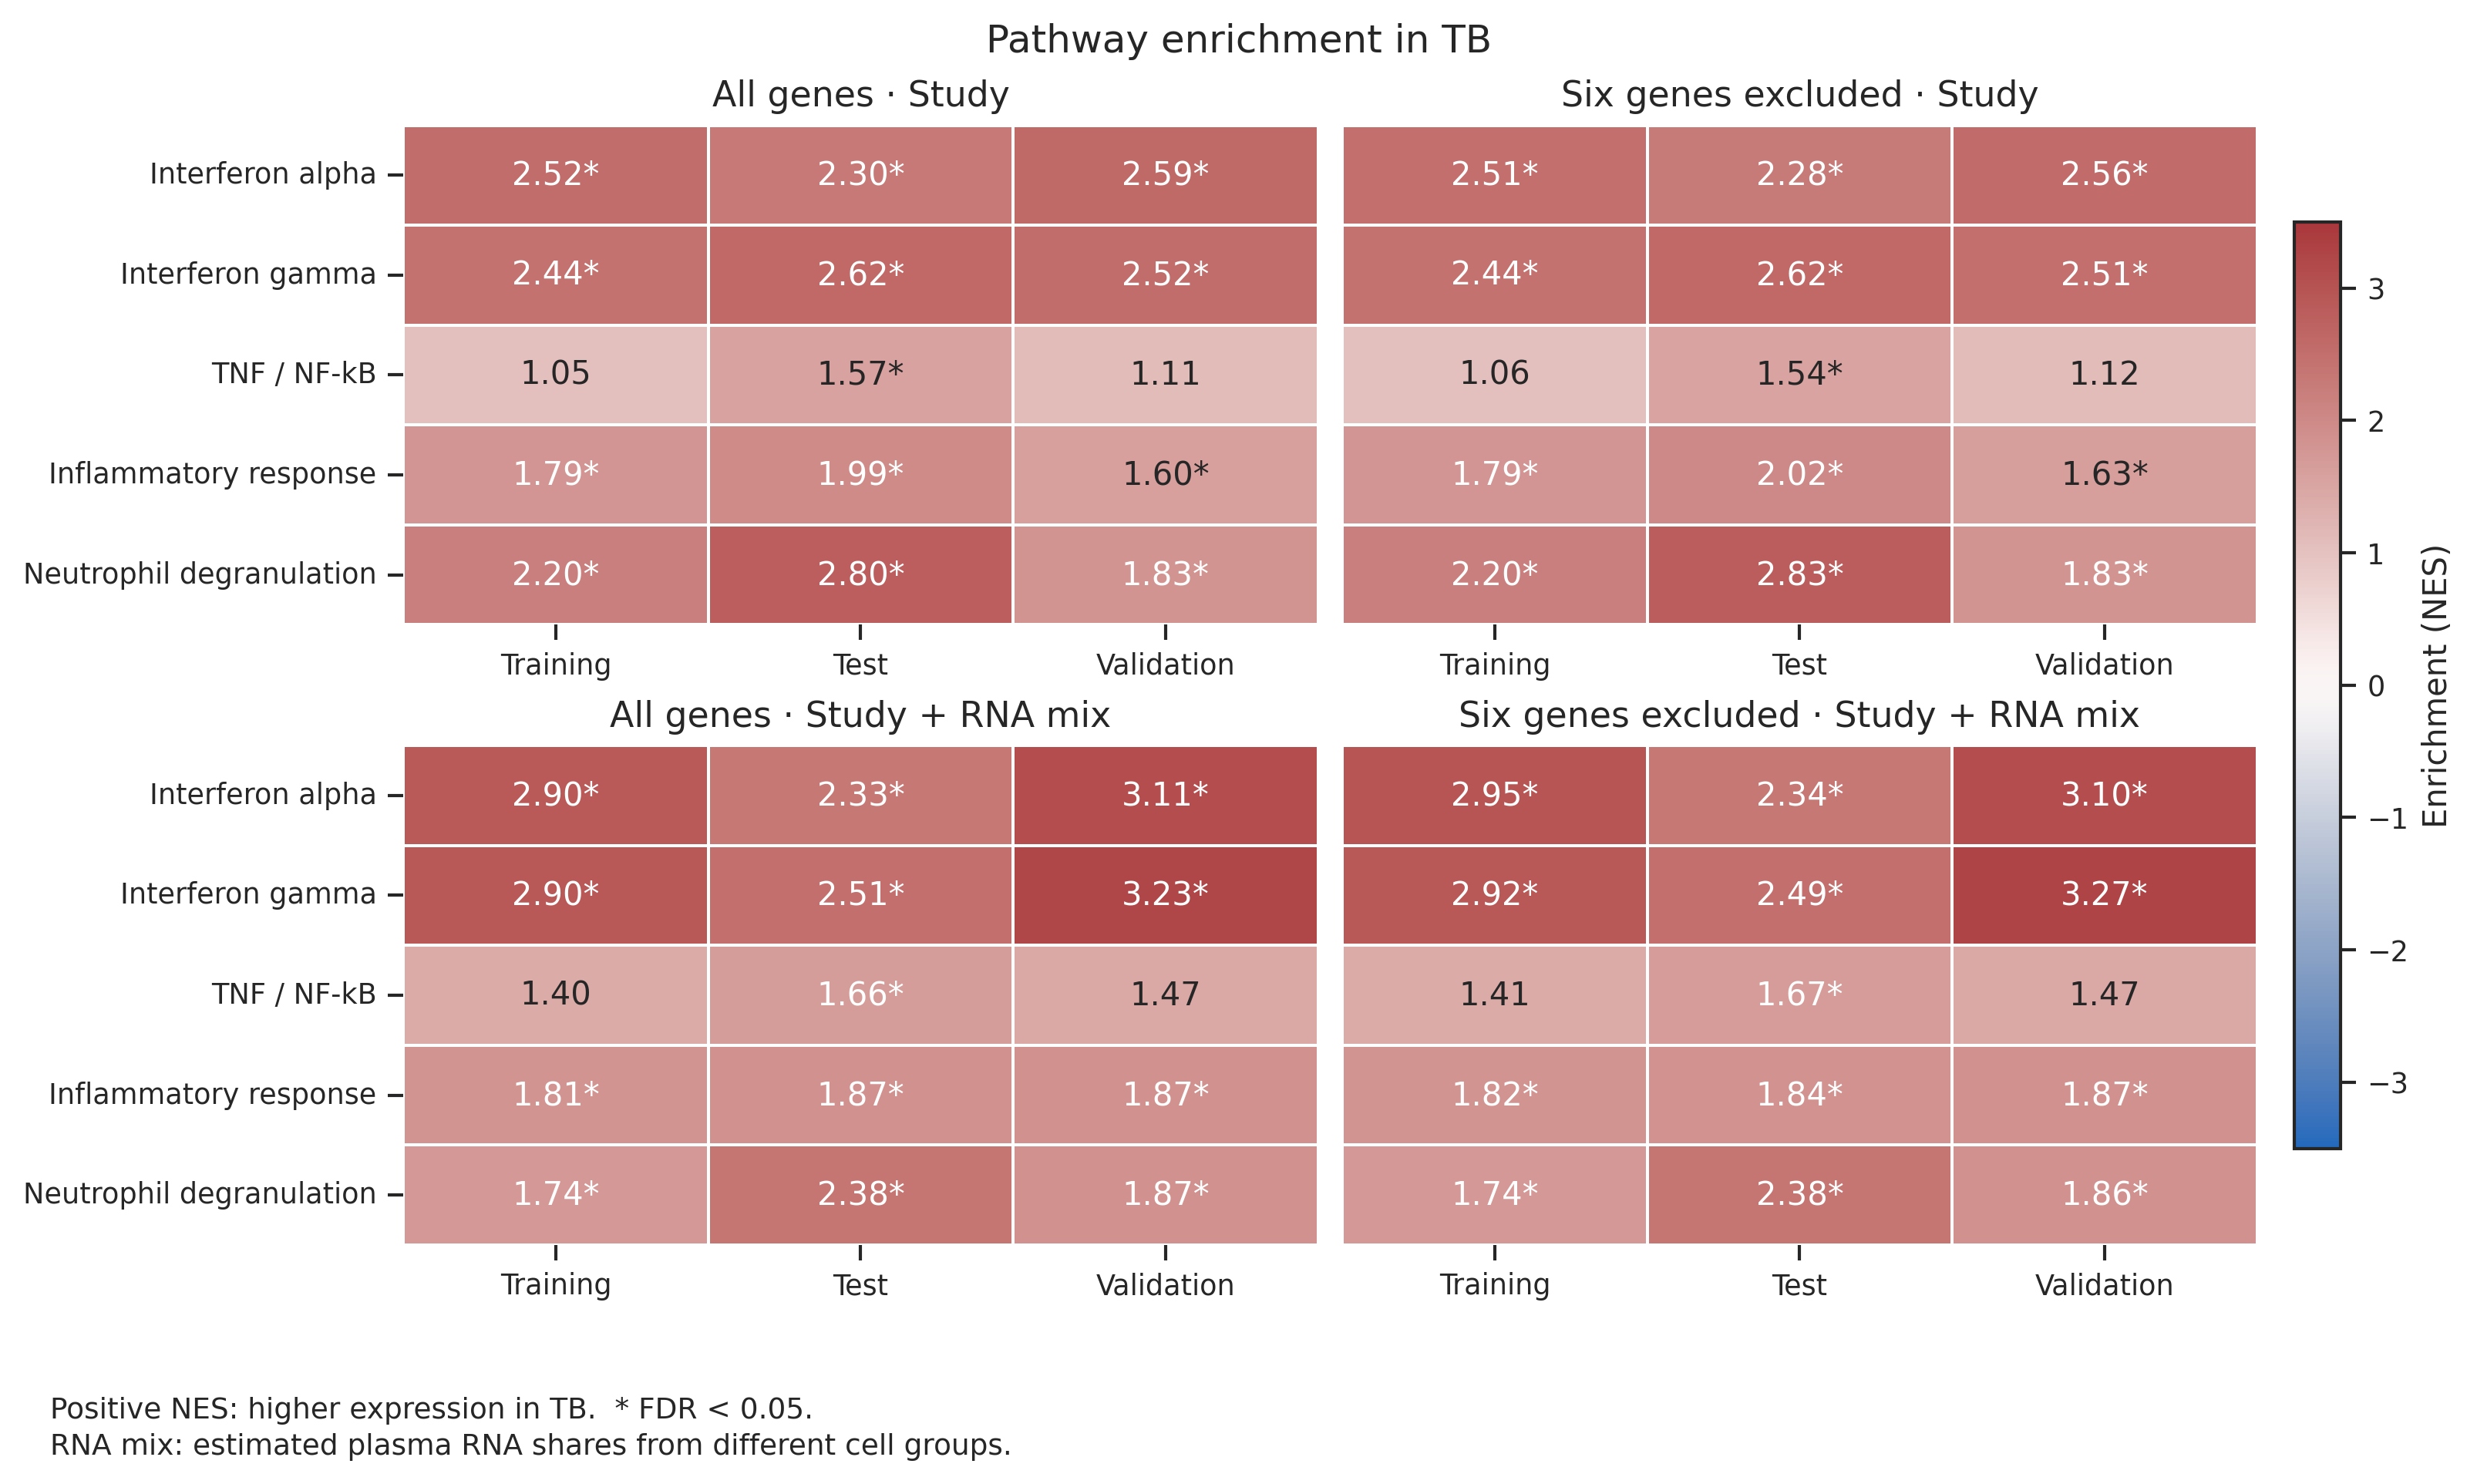

Source data for this figure (header and first rows):
pathway, enrichment_score, nes, nominal_p, gsea_fdr, leading_edge_genes, ranked_genes, pathway_genes_tested, split, adjustment, panel
HALLMARK_INTERFERON_ALPHA_RESPONSE, 0.6519, 2.525, 0.0, 0.0, GBP2;IFITM3;LAP3;BATF2;IFIT3;UBE2L6;WARS…, 11264, 91, train, Cohort, All expressed genes
HALLMARK_INTERFERON_GAMMA_RESPONSE, 0.5891, 2.44, 0.0, 0.0, APOL6;STAT1;VAMP5;IFITM3;LAP3;BATF2;IFIT…, 11264, 185, train, Cohort, All expressed genes
REACTOME_NEUTROPHIL_DEGRANULATION, 0.5056, 2.198, 0.0, 0.0, ELANE;GPI;MPO;PRTN3;CTSG;CST3;S100A9;CTS…, 11264, 404, train, Cohort, All expressed genes
HALLMARK_INFLAMMATORY_RESPONSE, 0.4446, 1.791, 0.0, 0.001912, TNFSF10;IRF1;GNA15;MARCO;CLEC5A;SEMA4D;A…, 11264, 132, train, Cohort, All expressed genes
HALLMARK_TNFA_SIGNALING_VIA_NFKB, 0.2596, 1.052, 0.3673, 0.4473, IRF1;IFIT2;PFKFB3;EIF1;SOCS3;SOD2;GADD45…, 11264, 157, train, Cohort, All expressed genes
HALLMARK_INTERFERON_ALPHA_RESPONSE, 0.6522, 2.507, 0.0, 0.0, GBP2;IFITM3;LAP3;BATF2;IFIT3;UBE2L6;WARS…, 11258, 91, train, Cohort, Exclude XGBoost six
HALLMARK_INTERFERON_GAMMA_RESPONSE, 0.5894, 2.443, 0.0, 0.0, APOL6;STAT1;VAMP5;IFITM3;LAP3;BATF2;IFIT…, 11258, 185, train, Cohort, Exclude XGBoost six
REACTOME_NEUTROPHIL_DEGRANULATION, 0.5034, 2.199, 0.0, 0.0, ELANE;GPI;MPO;PRTN3;CTSG;CST3;S100A9;CTS…, 11258, 402, train, Cohort, Exclude XGBoost six
HALLMARK_INFLAMMATORY_RESPONSE, 0.4449, 1.791, 0.0, 0.001722, TNFSF10;IRF1;GNA15;MARCO;CLEC5A;SEMA4D;A…, 11258, 132, train, Cohort, Exclude XGBoost six
HALLMARK_TNFA_SIGNALING_VIA_NFKB, 0.2598, 1.063, 0.3658, 0.4214, IRF1;IFIT2;PFKFB3;EIF1;SOCS3;SOD2;GADD45…, 11258, 157, train, Cohort, Exclude XGBoost six
HALLMARK_INTERFERON_GAMMA_RESPONSE, 0.6654, 2.902, 0.0, 0.0, LAP3;APOL6;PSME2;WARS1;STAT1;IRF1;VAMP5;…, 11264, 185, train, Cohort + composition, All expressed genes
HALLMARK_INTERFERON_ALPHA_RESPONSE, 0.731, 2.898, 0.0, 0.0, LAP3;GBP2;PSME2;WARS1;IRF1;BATF2;IFIT3;P…, 11264, 91, train, Cohort + composition, All expressed genes
HALLMARK_INFLAMMATORY_RESPONSE, 0.4335, 1.813, 0.0, 0.004725, IRF1;TNFSF10;MARCO;SLC31A2;CLEC5A;SLC7A1…, 11264, 132, train, Cohort + composition, All expressed genes
REACTOME_NEUTROPHIL_DEGRANULATION, 0.3807, 1.74, 0.0, 0.007695, MVP;GPI;CLEC4D;FCGR3B;ELANE;PLAC8;MPO;CS…, 11264, 404, train, Cohort + composition, All expressed genes
HALLMARK_TNFA_SIGNALING_VIA_NFKB, 0.3298, 1.404, 0.02029, 0.07239, IRF1;IFIT2;IFIH1;GADD45B;TNFAIP2;BCL3;TA…, 11264, 157, train, Cohort + composition, All expressed genes
HALLMARK_INTERFERON_ALPHA_RESPONSE, 0.7311, 2.954, 0.0, 0.0, LAP3;GBP2;PSME2;WARS1;IRF1;BATF2;IFIT3;P…, 11258, 91, train, Cohort + composition, Exclude XGBoost six
HALLMARK_INTERFERON_GAMMA_RESPONSE, 0.6656, 2.925, 0.0, 0.0, LAP3;APOL6;PSME2;WARS1;STAT1;IRF1;VAMP5;…, 11258, 185, train, Cohort + composition, Exclude XGBoost six
HALLMARK_INFLAMMATORY_RESPONSE, 0.4337, 1.824, 0.0, 0.005417, IRF1;TNFSF10;MARCO;SLC31A2;CLEC5A;SLC7A1…, 11258, 132, train, Cohort + composition, Exclude XGBoost six
REACTOME_NEUTROPHIL_DEGRANULATION, 0.3778, 1.736, 0.0, 0.007922, MVP;GPI;CLEC4D;FCGR3B;ELANE;PLAC8;MPO;CS…, 11258, 402, train, Cohort + composition, Exclude XGBoost six
HALLMARK_TNFA_SIGNALING_VIA_NFKB, 0.33, 1.406, 0.01865, 0.06862, IRF1;IFIT2;IFIH1;GADD45B;TNFAIP2;BCL3;TA…, 11258, 157, train, Cohort + composition, Exclude XGBoost six
REACTOME_NEUTROPHIL_DEGRANULATION, 0.568, 2.8, 0.0, 0.0, PRKCD;SERPINB6;VAMP8;TYROBP;MPO;S100A9;N…, 11264, 404, test, Cohort, All expressed genes
HALLMARK_INTERFERON_GAMMA_RESPONSE, 0.5712, 2.624, 0.0, 0.0, FCGR1A;IRF1;WARS1;CASP4;STAT1;PSME2;VAMP…, 11264, 185, test, Cohort, All expressed genes
HALLMARK_INTERFERON_ALPHA_RESPONSE, 0.5569, 2.302, 0.0, 0.0, GBP2;IRF1;WARS1;PSME2;BATF2;PSMB9;CASP1;…, 11264, 91, test, Cohort, All expressed genes
HALLMARK_INFLAMMATORY_RESPONSE, 0.4585, 1.987, 0.0, 0.0, IRF1;MARCO;IL18;MSR1;FPR1;GNA15;CLEC5A;S…, 11264, 132, test, Cohort, All expressed genes
HALLMARK_TNFA_SIGNALING_VIA_NFKB, 0.3461, 1.566, 0.002736, 0.0156, IRF1;STAT5A;CEBPD;PFKFB3;B4GALT5;IL18;TN…, 11264, 157, test, Cohort, All expressed genes
REACTOME_NEUTROPHIL_DEGRANULATION, 0.5652, 2.834, 0.0, 0.0, PRKCD;SERPINB6;VAMP8;TYROBP;MPO;S100A9;N…, 11258, 402, test, Cohort, Exclude XGBoost six
HALLMARK_INTERFERON_GAMMA_RESPONSE, 0.5714, 2.622, 0.0, 0.0, FCGR1A;IRF1;WARS1;CASP4;STAT1;PSME2;VAMP…, 11258, 185, test, Cohort, Exclude XGBoost six
HALLMARK_INTERFERON_ALPHA_RESPONSE, 0.5572, 2.285, 0.0, 0.0, GBP2;IRF1;WARS1;PSME2;BATF2;PSMB9;CASP1;…, 11258, 91, test, Cohort, Exclude XGBoost six
HALLMARK_INFLAMMATORY_RESPONSE, 0.4588, 2.019, 0.0, 0.0001861, IRF1;MARCO;IL18;MSR1;FPR1;GNA15;CLEC5A;S…, 11258, 132, test, Cohort, Exclude XGBoost six
HALLMARK_TNFA_SIGNALING_VIA_NFKB, 0.3463, 1.54, 0.005457, 0.01761, IRF1;STAT5A;CEBPD;PFKFB3;B4GALT5;IL18;TN…, 11258, 157, test, Cohort, Exclude XGBoost six
HALLMARK_INTERFERON_GAMMA_RESPONSE, 0.5437, 2.507, 0.0, 0.0, IRF1;WARS1;FCGR1A;PSME2;CDKN1A;CIITA;CAS…, 11264, 185, test, Cohort + composition, All expressed genes
REACTOME_NEUTROPHIL_DEGRANULATION, 0.4797, 2.379, 0.0, 0.0, SERPINB6;TYROBP;PRKCD;NFAM1;DOCK2;VAMP8;…, 11264, 404, test, Cohort + composition, All expressed genes
HALLMARK_INTERFERON_ALPHA_RESPONSE, 0.5592, 2.33, 0.0, 0.0, GBP2;IRF1;WARS1;PSME2;BATF2;GBP4;TAP1;CA…, 11264, 91, test, Cohort + composition, All expressed genes
HALLMARK_INFLAMMATORY_RESPONSE, 0.4218, 1.87, 0.0, 0.00196, IRF1;CDKN1A;GNA15;MSR1;SLC31A1;NLRP3;IL1…, 11264, 132, test, Cohort + composition, All expressed genes
HALLMARK_TNFA_SIGNALING_VIA_NFKB, 0.3707, 1.659, 0.0, 0.009513, IRF1;CDKN1A;STAT5A;CEBPD;TAP1;PFKFB3;TNF…, 11264, 157, test, Cohort + composition, All expressed genes
HALLMARK_INTERFERON_GAMMA_RESPONSE, 0.5439, 2.493, 0.0, 0.0, IRF1;WARS1;FCGR1A;PSME2;CDKN1A;CIITA;CAS…, 11258, 185, test, Cohort + composition, Exclude XGBoost six
REACTOME_NEUTROPHIL_DEGRANULATION, 0.4774, 2.381, 0.0, 0.0, SERPINB6;TYROBP;PRKCD;NFAM1;DOCK2;VAMP8;…, 11258, 402, test, Cohort + composition, Exclude XGBoost six
HALLMARK_INTERFERON_ALPHA_RESPONSE, 0.5595, 2.34, 0.0, 0.0, GBP2;IRF1;WARS1;PSME2;BATF2;GBP4;TAP1;CA…, 11258, 91, test, Cohort + composition, Exclude XGBoost six
HALLMARK_INFLAMMATORY_RESPONSE, 0.4221, 1.841, 0.0, 0.001784, IRF1;CDKN1A;GNA15;MSR1;SLC31A1;NLRP3;IL1…, 11258, 132, test, Cohort + composition, Exclude XGBoost six
HALLMARK_TNFA_SIGNALING_VIA_NFKB, 0.371, 1.669, 0.0, 0.00803, IRF1;CDKN1A;STAT5A;CEBPD;TAP1;PFKFB3;TNF…, 11258, 157, test, Cohort + composition, Exclude XGBoost six
HALLMARK_INTERFERON_ALPHA_RESPONSE, 0.6148, 2.588, 0.0, 0.0, BATF2;GBP4;GBP2;WARS1;IFITM3;UBE2L6;PSME…, 11264, 91, val, Cohort, All expressed genes
HALLMARK_INTERFERON_GAMMA_RESPONSE, 0.5374, 2.519, 0.0, 0.0, BATF2;GBP4;SERPING1;STAT1;CASP4;STAT3;WA…, 11264, 185, val, Cohort, All expressed genes
REACTOME_NEUTROPHIL_DEGRANULATION, 0.3625, 1.832, 0.0, 0.002104, FCGR3B;RAB31;GPI;HLA-B;DNAJC3;DYNLT1;PSE…, 11264, 404, val, Cohort, All expressed genes
HALLMARK_INFLAMMATORY_RESPONSE, 0.3568, 1.601, 0.001397, 0.01718, LDLR;SERPINE1;MARCO;TNFSF10;LYN;PSEN1;PT…, 11264, 132, val, Cohort, All expressed genes
HALLMARK_TNFA_SIGNALING_VIA_NFKB, 0.2443, 1.112, 0.2583, 0.4394, LDLR;TAP1;SOD2;SERPINE1;IL6ST;IFIT2;PANX…, 11264, 157, val, Cohort, All expressed genes
HALLMARK_INTERFERON_ALPHA_RESPONSE, 0.6149, 2.561, 0.0, 0.0, BATF2;GBP4;GBP2;WARS1;IFITM3;UBE2L6;PSME…, 11258, 91, val, Cohort, Exclude XGBoost six
HALLMARK_INTERFERON_GAMMA_RESPONSE, 0.5375, 2.514, 0.0, 0.0, BATF2;GBP4;SERPING1;STAT1;CASP4;STAT3;WA…, 11258, 185, val, Cohort, Exclude XGBoost six
REACTOME_NEUTROPHIL_DEGRANULATION, 0.3604, 1.826, 0.0, 0.001469, FCGR3B;RAB31;GPI;HLA-B;DNAJC3;DYNLT1;PSE…, 11258, 402, val, Cohort, Exclude XGBoost six
HALLMARK_INFLAMMATORY_RESPONSE, 0.357, 1.629, 0.0, 0.01665, LDLR;SERPINE1;MARCO;TNFSF10;LYN;PSEN1;PT…, 11258, 132, val, Cohort, Exclude XGBoost six
HALLMARK_TNFA_SIGNALING_VIA_NFKB, 0.2443, 1.12, 0.2188, 0.4438, LDLR;TAP1;SOD2;SERPINE1;IL6ST;IFIT2;PANX…, 11258, 157, val, Cohort, Exclude XGBoost six
HALLMARK_INTERFERON_GAMMA_RESPONSE, 0.6796, 3.232, 0.0, 0.0, BATF2;STAT1;GBP4;WARS1;PSME2;APOL6;CASP4…, 11264, 185, val, Cohort + composition, All expressed genes
HALLMARK_INTERFERON_ALPHA_RESPONSE, 0.7226, 3.114, 0.0, 0.0, GBP2;BATF2;GBP4;WARS1;PSME2;PSMB9;LAP3;S…, 11264, 91, val, Cohort + composition, All expressed genes
REACTOME_NEUTROPHIL_DEGRANULATION, 0.3563, 1.869, 0.0, 0.002732, FCGR3B;MVP;LTA4H;DYNLT1;S100A8;GSDMD;MMP…, 11264, 404, val, Cohort + composition, All expressed genes
HALLMARK_INFLAMMATORY_RESPONSE, 0.4042, 1.867, 0.0, 0.002186, IRF1;TNFSF10;MARCO;LDLR;SERPINE1;AQP9;IR…, 11264, 132, val, Cohort + composition, All expressed genes
HALLMARK_TNFA_SIGNALING_VIA_NFKB, 0.3077, 1.468, 0.006122, 0.0623, IRF1;TAP1;IFIT2;TNFAIP2;LDLR;SERPINE1;PA…, 11264, 157, val, Cohort + composition, All expressed genes
HALLMARK_INTERFERON_GAMMA_RESPONSE, 0.6798, 3.266, 0.0, 0.0, BATF2;STAT1;GBP4;WARS1;PSME2;APOL6;CASP4…, 11258, 185, val, Cohort + composition, Exclude XGBoost six
HALLMARK_INTERFERON_ALPHA_RESPONSE, 0.7229, 3.102, 0.0, 0.0, GBP2;BATF2;GBP4;WARS1;PSME2;PSMB9;LAP3;S…, 11258, 91, val, Cohort + composition, Exclude XGBoost six
HALLMARK_INFLAMMATORY_RESPONSE, 0.4044, 1.867, 0.0, 0.003066, IRF1;TNFSF10;MARCO;LDLR;SERPINE1;AQP9;IR…, 11258, 132, val, Cohort + composition, Exclude XGBoost six
REACTOME_NEUTROPHIL_DEGRANULATION, 0.3519, 1.864, 0.0, 0.002453, FCGR3B;MVP;LTA4H;DYNLT1;S100A8;GSDMD;MMP…, 11258, 402, val, Cohort + composition, Exclude XGBoost six
HALLMARK_TNFA_SIGNALING_VIA_NFKB, 0.308, 1.47, 0.007952, 0.05738, IRF1;TAP1;IFIT2;TNFAIP2;LDLR;SERPINE1;PA…, 11258, 157, val, Cohort + composition, Exclude XGBoost six
